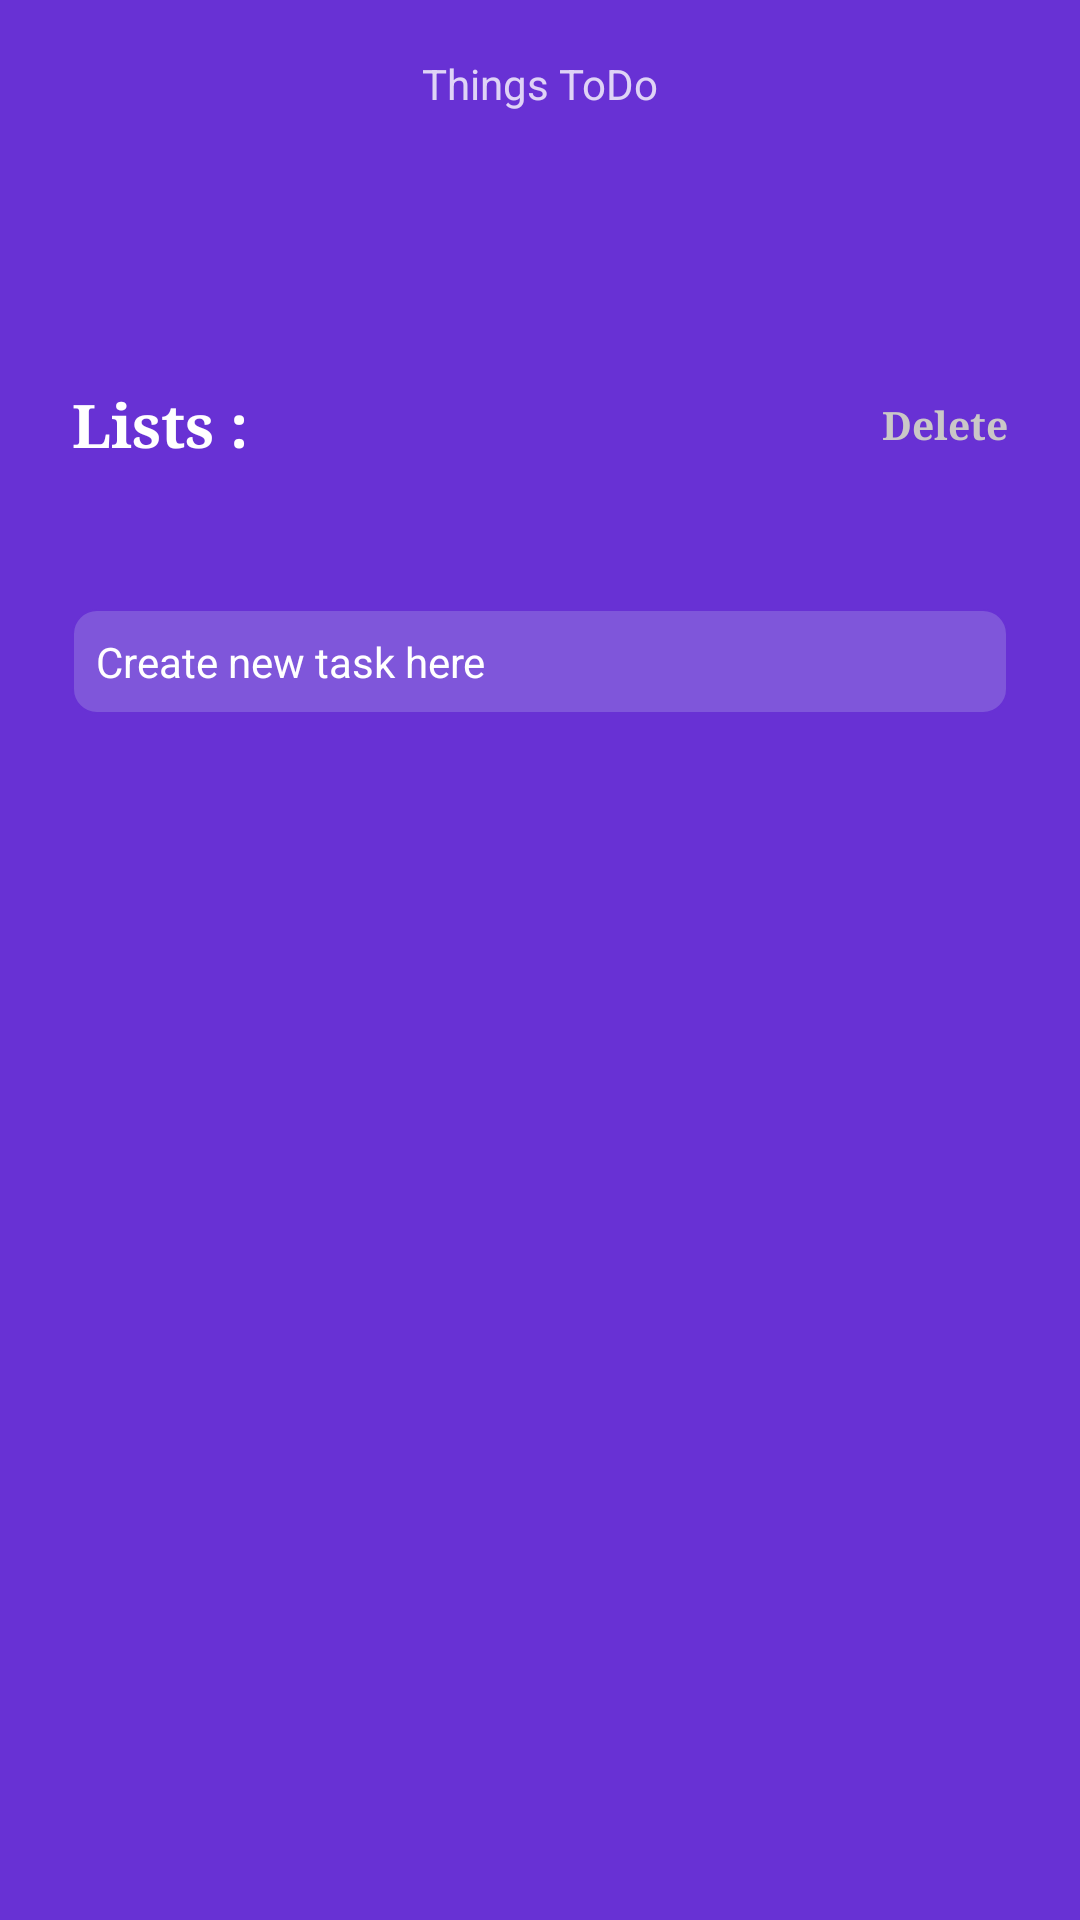

Produce the Android XML layout that renders to this screen, including the resource entries it uses.
<!-- AndroidManifest.xml: application theme AppTheme.ThingsToDo.noActionBar -->
<!-- res/layout/activity_list_task.xml -->
<?xml version="1.0" encoding="utf-8"?>
<androidx.constraintlayout.widget.ConstraintLayout xmlns:android="http://schemas.android.com/apk/res/android"
    xmlns:app="http://schemas.android.com/apk/res-auto"
    xmlns:tools="http://schemas.android.com/tools"
    android:layout_width="match_parent"
    android:layout_height="match_parent"
    android:background="@color/purple_500"
    tools:context=".Ui.Activities.ListTaskActivity">


    <androidx.core.widget.NestedScrollView
        android:layout_width="match_parent"
        android:layout_height="match_parent"
        android:fillViewport="true">

        <LinearLayout
            android:layout_width="match_parent"
            android:layout_height="match_parent"
            android:orientation="vertical">

            <include layout="@layout/toolbar" />

            <LinearLayout
                android:layout_width="match_parent"
                android:layout_height="wrap_content"
                android:layout_gravity="center_horizontal"
                android:layout_marginTop="24dp"
                android:layout_marginStart="24dp"
                android:layout_marginEnd="24dp"
                android:layout_marginBottom="8dp"
                android:gravity="center_horizontal"
                android:orientation="vertical">


                <androidx.appcompat.widget.AppCompatEditText
                    android:id="@+id/edittext_search"
                    android:layout_width="match_parent"
                    android:layout_height="wrap_content"
                    android:drawableStart="@drawable/ic_baseline_search_24"
                    android:drawablePadding="8dp"
                    android:padding="8dp"
                    android:tag="0"
                    android:visibility="gone"
                    android:hint="@string/search"
                    android:theme="@style/editTextStyle" />

                <RelativeLayout
                    android:layout_width="match_parent"
                    android:layout_height="wrap_content"
                    android:layout_marginTop="48dp"
                    android:layout_marginBottom="24dp">

                <androidx.appcompat.widget.AppCompatTextView
                    android:layout_width="match_parent"
                    android:layout_height="wrap_content"
                    android:layout_gravity="start"
                    android:gravity="start"
                    android:text="@string/lists"
                    android:textSize="20sp"
                    android:textStyle="bold"
                    android:layout_alignParentStart="true"
                    android:layout_centerVertical="true"
                    android:layout_toStartOf="@id/text_delete"
                    android:theme="@style/TextViewPrimary" />

                    <androidx.appcompat.widget.AppCompatTextView
                        android:id="@+id/text_delete"
                        android:layout_width="wrap_content"
                        android:layout_height="wrap_content"
                        android:layout_gravity="start"
                        android:gravity="start"
                        android:text="@string/delete"
                        android:textSize="13sp"
                        android:textColor="@color/greyLight"
                        android:layout_alignParentEnd="true"
                        android:layout_centerVertical="true"
                        android:theme="@style/TextViewPrimary" />
                </RelativeLayout>

                <androidx.appcompat.widget.AppCompatTextView
                    android:id="@+id/text_add_new_task"
                    android:layout_width="match_parent"
                    android:layout_height="wrap_content"
                    android:layout_marginTop="24dp"
                    android:layout_marginBottom="0dp"
                    android:drawableStart="@drawable/ic_baseline_add_24"
                    android:drawablePadding="8dp"
                    android:padding="8dp"
                    android:text="@string/create_new_task_here"
                    android:theme="@style/editTextStyle"
                    android:textColor="@color/white"
                    android:background="@drawable/shape_edittext"/>
            </LinearLayout>


            <LinearLayout
                android:layout_width="match_parent"
                android:layout_height="wrap_content"
                android:layout_marginStart="24dp"
                android:layout_marginEnd="24dp"
                android:orientation="vertical">

                <androidx.recyclerview.widget.RecyclerView
                    android:id="@+id/recycler_view"
                    android:layout_width="match_parent"
                    android:layout_height="wrap_content" />


            </LinearLayout>


        </LinearLayout>
    </androidx.core.widget.NestedScrollView>
</androidx.constraintlayout.widget.ConstraintLayout>
<!-- res/layout/toolbar.xml (included above) -->
<?xml version="1.0" encoding="utf-8"?>
<androidx.constraintlayout.widget.ConstraintLayout xmlns:android="http://schemas.android.com/apk/res/android"
    xmlns:app="http://schemas.android.com/apk/res-auto"
    xmlns:tools="http://schemas.android.com/tools"
    android:layout_width="match_parent"
    android:layout_height="wrap_content">



        <com.google.android.material.appbar.MaterialToolbar
            android:id="@+id/toolbar"
            style="@style/Widget.AppCompat.Toolbar"
            android:layout_width="match_parent"
            android:layout_height="?actionBarSize"
            android:background="@android:color/transparent"
            android:elevation="0dp"
            app:contentInsetEnd="0dp"
            app:contentInsetLeft="0dp"
            app:contentInsetRight="0dp"
            app:contentInsetStart="0dp"
            tools:ignore="MissingConstraints">

            <RelativeLayout
                android:layout_width="match_parent"
                android:layout_height="wrap_content">


                <RelativeLayout
                    android:id="@+id/end_main"
                    android:layout_width="48dp"
                    android:layout_height="48dp"
                    android:layout_alignParentStart="true"
                    android:layout_alignParentLeft="true"
                    android:layout_centerVertical="true"
                    android:layout_marginStart="8dp"
                    android:layout_marginLeft="8dp"
                    android:gravity="center">

                    <FrameLayout
                        android:id="@+id/layout_toolbar_menu"
                        android:layout_width="match_parent"
                        android:layout_height="match_parent">

                        <ImageView
                            android:id="@+id/image_toolbar_start"
                            android:layout_width="wrap_content"
                            android:layout_height="wrap_content"
                            android:layout_centerVertical="true"
                            android:layout_gravity="start|center_vertical"
                            android:contentDescription="@string/app_name"
                            android:paddingStart="16dp"
                            android:scaleType="fitXY"
                            android:src="@drawable/ic_baseline_arrow_back_ios_24"
                            android:visibility="visible" />

                    </FrameLayout>
                </RelativeLayout>

                <LinearLayout
                    android:layout_width="wrap_content"
                    android:layout_height="wrap_content"
                    android:layout_centerInParent="true"
                    android:orientation="horizontal">

                    <TextView
                        android:id="@+id/toolbarNameTxt"
                        android:layout_width="wrap_content"
                        android:layout_height="wrap_content"
                        android:layout_centerInParent="true"
                        android:text="@string/app_name"
                        android:textColor="@color/offwhite"
                        android:visibility="visible"
                        tools:ignore="RelativeOverlap" />
                </LinearLayout>


                <RelativeLayout
                    android:id="@+id/Layout_notification"
                    android:layout_width="48dp"
                    android:layout_height="match_parent"
                    android:layout_alignParentEnd="true"
                    android:layout_alignParentRight="true"
                    android:background="?android:attr/selectableItemBackground"
                    android:gravity="center"
                    android:visibility="visible">

                    <ImageView
                        android:id="@+id/img_bar_search"
                        android:layout_width="wrap_content"
                        android:layout_height="?actionBarSize"
                        android:layout_centerVertical="true"
                        android:contentDescription="@string/app_name"
                        android:src="@drawable/ic_baseline_search_24"
                        android:visibility="gone" />

                    <TextView
                        android:id="@+id/text_bar_action"
                        android:visibility="gone"
                        android:layout_width="wrap_content"
                        android:layout_height="wrap_content"
                        android:layout_centerVertical="true"
                        android:gravity="center_vertical"
                        android:layout_marginEnd="8dp"
                        style="@style/TextViewSecondary"
                        android:text="@string/edit" />

                </RelativeLayout>
            </RelativeLayout>
        </com.google.android.material.appbar.MaterialToolbar>


</androidx.constraintlayout.widget.ConstraintLayout>
<!-- resources referenced by this layout -->
<resources>
  <color name="greyLight">#CAC7C7</color>
  <color name="offwhite">#C9FFFFFF</color>
  <color name="purple_500">#6831D4</color>
  <color name="white">#FFFFFF</color>
  <string name="app_name">Things ToDo</string>
  <string name="create_new_task_here">Create new task here</string>
  <string name="delete">Delete</string>
  <string name="edit">Edit</string>
  <string name="lists">"Lists : "</string>
  <string name="search">Searck</string>
  <style name="TextViewPrimary" parent="AppTheme.ThingsToDo.noActionBar">
          <item name="android:layout_width">wrap_content</item>
          <item name="android:layout_height">wrap_content</item>
          <item name="android:ellipsize">end</item>
          <item name="android:gravity">center</item>
          <item name="android:maxLines">1</item>
          <item name="android:textColor">@color/white</item>
          <item name="android:textStyle">bold</item>
          <item name="autoSizeTextType">uniform</item>
          <item name="android:typeface">serif</item>
      </style>
  <style name="TextViewSecondary" parent="AppTheme.ThingsToDo.noActionBar">
          <item name="android:layout_width">wrap_content</item>
          <item name="android:layout_height">wrap_content</item>
          <item name="android:ellipsize">end</item>
          <item name="android:gravity">center</item>
          <item name="android:maxLines">1</item>
          <item name="android:textColor">@color/white</item>
          <item name="android:textStyle">bold</item>
          <item name="autoSizeTextType">uniform</item>
          <item name="android:typeface">serif</item>
      </style>
  <style name="editTextStyle">
          <item name="editTextStyle">@style/MyEditTextStyle</item>
      </style>
  <style name="AppTheme.ThingsToDo.noActionBar" parent="Theme.AppCompat.Light.NoActionBar">
          
          <item name="colorPrimary">@color/purple_500</item>
          <item name="colorPrimaryVariant">@color/purple_700</item>
          <item name="colorOnPrimary">@color/white</item>
          
          <item name="colorSecondary">@color/teal_200</item>
          <item name="colorSecondaryVariant">@color/teal_700</item>
          <item name="colorOnSecondary">@color/black</item>
          
          <item name="android:statusBarColor" tools:targetApi="l">?attr/colorPrimaryVariant</item>
          
  
      </style>
  <color name="purple_200">#7F56DA</color>
  <style name="MyEditTextStyle" parent="Widget.AppCompat.EditText">
          <item name="colorControlActivated">@color/teal_200</item>
          <item name="android:colorActivatedHighlight">@color/purple_500</item>
          <item name="android:colorPressedHighlight">@color/purple_500</item>
          <item name="colorPrimary">@color/purple_500</item>
          <item name="colorPrimaryDark">@color/purple_700</item>
          <item name="colorAccent">@color/white</item>
          <item name="colorControlNormal">@color/white</item>
          <item name="android:textColor">@color/white</item>
          <item name="android:textColorHint">@color/offwhite</item>
          <item name="android:background">@drawable/shape_edittext</item>
          <item name="android:textSize">15sp</item>
          <item name="android:layout_height">48dp</item>
          <item name="minHeight">48dp</item>
      </style>
  <color name="purple_700">#6831D4</color>
  <color name="teal_200">#FF03DAC5</color>
  <color name="teal_700">#FF018786</color>
  <color name="black">#FF000000</color>
</resources>
